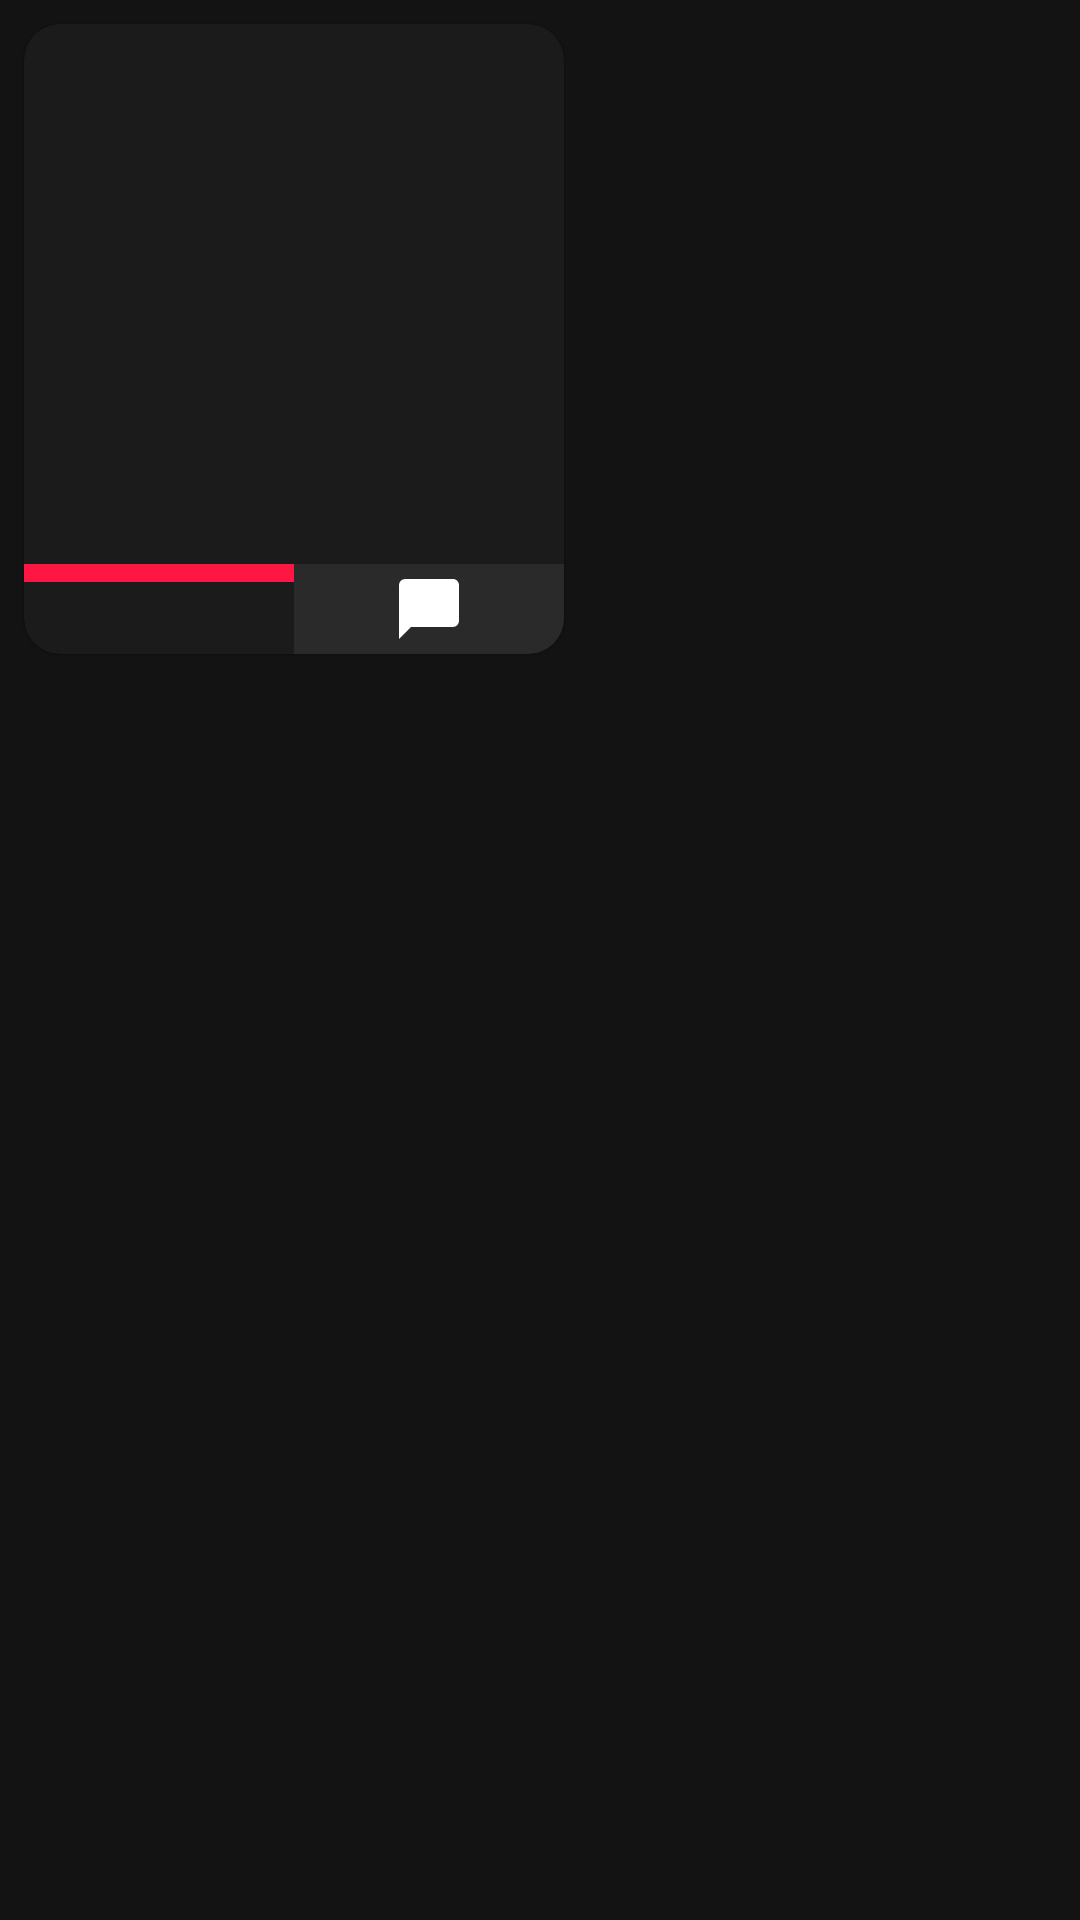

Android layout source for this screen:
<!-- AndroidManifest.xml: application theme AppTheme -->
<!-- res/layout/fragment_chat.xml -->
<?xml version="1.0" encoding="utf-8"?>
<FrameLayout xmlns:android="http://schemas.android.com/apk/res/android"
    xmlns:tools="http://schemas.android.com/tools"
    android:layout_width="wrap_content"
    android:layout_height="wrap_content"
    xmlns:app="http://schemas.android.com/apk/res-auto">
    <com.google.android.material.card.MaterialCardView
        android:layout_width="180dp"

        android:layout_height="wrap_content"
        style="?attr/materialCardViewElevatedStyle"
        android:layout_margin="8dp"
        >
        <LinearLayout

            android:layout_width="match_parent"
            android:layout_height="wrap_content"
            android:orientation="vertical">
            
            <androidx.recyclerview.widget.RecyclerView
                android:id="@+id/recycler"
                android:layout_width="match_parent"
                android:layout_height="180dp"
                android:clickable="false"
                tools:listitem="@layout/chat_message_recieved"/>
            <LinearLayout
                android:layout_width="match_parent"
                android:layout_height="wrap_content"
                android:orientation="horizontal">
                <ImageButton
                    android:id="@+id/delete"
                    android:padding="3dp"
                    android:layout_width="match_parent"
                    android:layout_weight="1"
                    android:layout_height="wrap_content"
                    android:background="@color/red"
                    style="?selectableItemBackground"
                    android:src="@drawable/baseline_delete_24"
                    android:contentDescription="Удалить чат"
                    />
                <ImageButton
                    android:id="@+id/chat"
                    android:padding="3dp"
                    style="?selectableItemBackground"
                    android:layout_weight="1"
                    android:layout_width="match_parent"
                    android:layout_height="wrap_content"
                    android:background="@color/main"
                    android:src="@drawable/message"
                    android:contentDescription="Перейти в чат"
                    />
            </LinearLayout>

        </LinearLayout>
    </com.google.android.material.card.MaterialCardView>
</FrameLayout>
<!-- res/layout/chat_message_recieved.xml (included above) -->
<?xml version="1.0" encoding="utf-8"?>
<androidx.constraintlayout.widget.ConstraintLayout xmlns:android="http://schemas.android.com/apk/res/android"
    xmlns:app="http://schemas.android.com/apk/res-auto"
    xmlns:tools="http://schemas.android.com/tools"
    android:layout_width="match_parent"
    android:layout_height="wrap_content"
    android:padding="10dp"
    android:paddingEnd="50dp"
    tools:ignore="RtlSymmetry">

    <LinearLayout
        android:layout_width="match_parent"
        android:layout_height="wrap_content"
        android:orientation="horizontal"
        app:layout_constraintStart_toStartOf="parent"
        app:layout_constraintTop_toTopOf="parent">

        <com.google.android.material.imageview.ShapeableImageView
            android:layout_width="35dp"
            android:layout_marginEnd="5dp"
            android:id="@+id/pfp"
            app:shapeAppearance="@style/ShapeAppearanceOverlay.Material3.Chip"
            android:layout_height="35dp"
            android:scaleType="centerCrop"
            android:src="@mipmap/ic_launcher"/>


        <TextView
            android:padding="8dp"
            android:layout_gravity="top"
            android:background="@drawable/background_search"
            android:id="@+id/message"
            android:layout_width="wrap_content"
            android:layout_height="wrap_content"
            android:text="Messaege" />
    </LinearLayout>


</androidx.constraintlayout.widget.ConstraintLayout>
<!-- resources referenced by this layout -->
<resources>
  <color name="main">#2A2A2A</color>
  <color name="red">#FF1744</color>
  <!-- drawable background_search (drawable) -->
  <?xml version="1.0" encoding="utf-8"?>
  <shape xmlns:android="http://schemas.android.com/apk/res/android">
      <corners android:radius="5dp"/>
      <solid android:color="@color/md_theme_inverseOnSurface"/>
  </shape>
  <!-- drawable message (drawable) -->
  <vector xmlns:android="http://schemas.android.com/apk/res/android" android:height="24dp" android:width="24dp" android:viewportWidth="24" android:viewportHeight="24"><path android:fillColor="#FFFF" android:pathData="M20,2H4A2,2 0 0,0 2,4V22L6,18H20A2,2 0 0,0 22,16V4C22,2.89 21.1,2 20,2Z" /></vector>
  <color name="md_theme_inverseOnSurface">#313030</color>
  <color name="md_theme_primary">#C5C7C6</color>
  <color name="md_theme_onPrimary">#2E3131</color>
  <color name="md_theme_primaryContainer">#616363</color>
  <color name="md_theme_onPrimaryContainer">#FFFFFF</color>
  <color name="md_theme_secondary">#C7C6C6</color>
  <color name="md_theme_onSecondary">#303030</color>
  <color name="md_theme_secondaryContainer">#3D3D3D</color>
  <color name="md_theme_onSecondaryContainer">#D2D0D0</color>
  <color name="md_theme_tertiary">#CAC5C8</color>
  <color name="md_theme_onTertiary">#323032</color>
  <color name="md_theme_tertiaryContainer">#666366</color>
  <color name="md_theme_onTertiaryContainer">#FFFFFF</color>
  <color name="md_theme_error">#FFB4AB</color>
  <color name="md_theme_onError">#690005</color>
  <color name="md_theme_errorContainer">#93000A</color>
  <color name="md_theme_onErrorContainer">#FFDAD6</color>
  <color name="md_theme_background">#141313</color>
  <color name="md_theme_onBackground">#E5E2E1</color>
  <color name="md_theme_surface">#141313</color>
  <color name="md_theme_onSurface">#E5E2E1</color>
  <color name="md_theme_surfaceVariant">#434748</color>
  <color name="md_theme_onSurfaceVariant">#C4C7C7</color>
  <color name="md_theme_outline">#8E9191</color>
  <color name="md_theme_outlineVariant">#434748</color>
  <color name="md_theme_inverseSurface">#E5E2E1</color>
  <color name="md_theme_inversePrimary">#5D5F5F</color>
  <color name="md_theme_primaryFixed">#E2E3E2</color>
  <color name="md_theme_onPrimaryFixed">#1A1C1C</color>
  <color name="md_theme_primaryFixedDim">#C5C7C6</color>
  <color name="md_theme_onPrimaryFixedVariant">#454747</color>
  <color name="md_theme_secondaryFixed">#E4E2E1</color>
  <color name="md_theme_onSecondaryFixed">#1B1C1C</color>
  <color name="md_theme_secondaryFixedDim">#C7C6C6</color>
  <color name="md_theme_onSecondaryFixedVariant">#464747</color>
  <color name="md_theme_tertiaryFixed">#E6E1E4</color>
  <color name="md_theme_onTertiaryFixed">#1C1B1D</color>
  <color name="md_theme_tertiaryFixedDim">#CAC5C8</color>
  <color name="md_theme_onTertiaryFixedVariant">#484649</color>
  <color name="md_theme_surfaceDim">#141313</color>
  <color name="md_theme_surfaceBright">#3A3939</color>
  <color name="md_theme_surfaceContainerLowest">#0E0E0E</color>
  <color name="md_theme_surfaceContainerLow">#1C1B1B</color>
  <color name="md_theme_surfaceContainer">#201F1F</color>
  <color name="md_theme_surfaceContainerHigh">#2A2A2A</color>
  <color name="md_theme_surfaceContainerHighest">#353534</color>
</resources>
